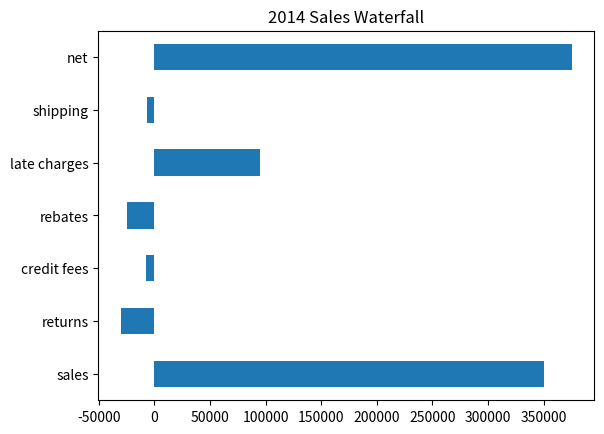

This figure's Python source:
import numpy as np
import pandas as pd
import matplotlib.pyplot as plt
index = ['sales', 'returns', 'credit fees',
         'rebates', 'late charges', 'shipping']
data={'amount': [350000, -30000, -7500, -25000, 95000, -7000]}
trans=pd.DataFrame(data=data, index=index)
blank = trans.amount.cumsum().shift(1).fillna(0)
total = trans.sum().amount
trans.loc["net"] = total
blank.loc["net"] = total
step = blank.reset_index(drop=True).repeat(3).shift(-1)
step[1::3] = np.nan
blank.loc["net"] = 0
my_plot = trans.plot(kind='barh', stacked=True, bottom=blank,
                     legend=None, title="2014 Sales Waterfall")
my_plot.plot(step.index, step.values, 'k')
my_plot.get_figure().savefig("waterfall.png", dpi=200, bbox_inches='tight')